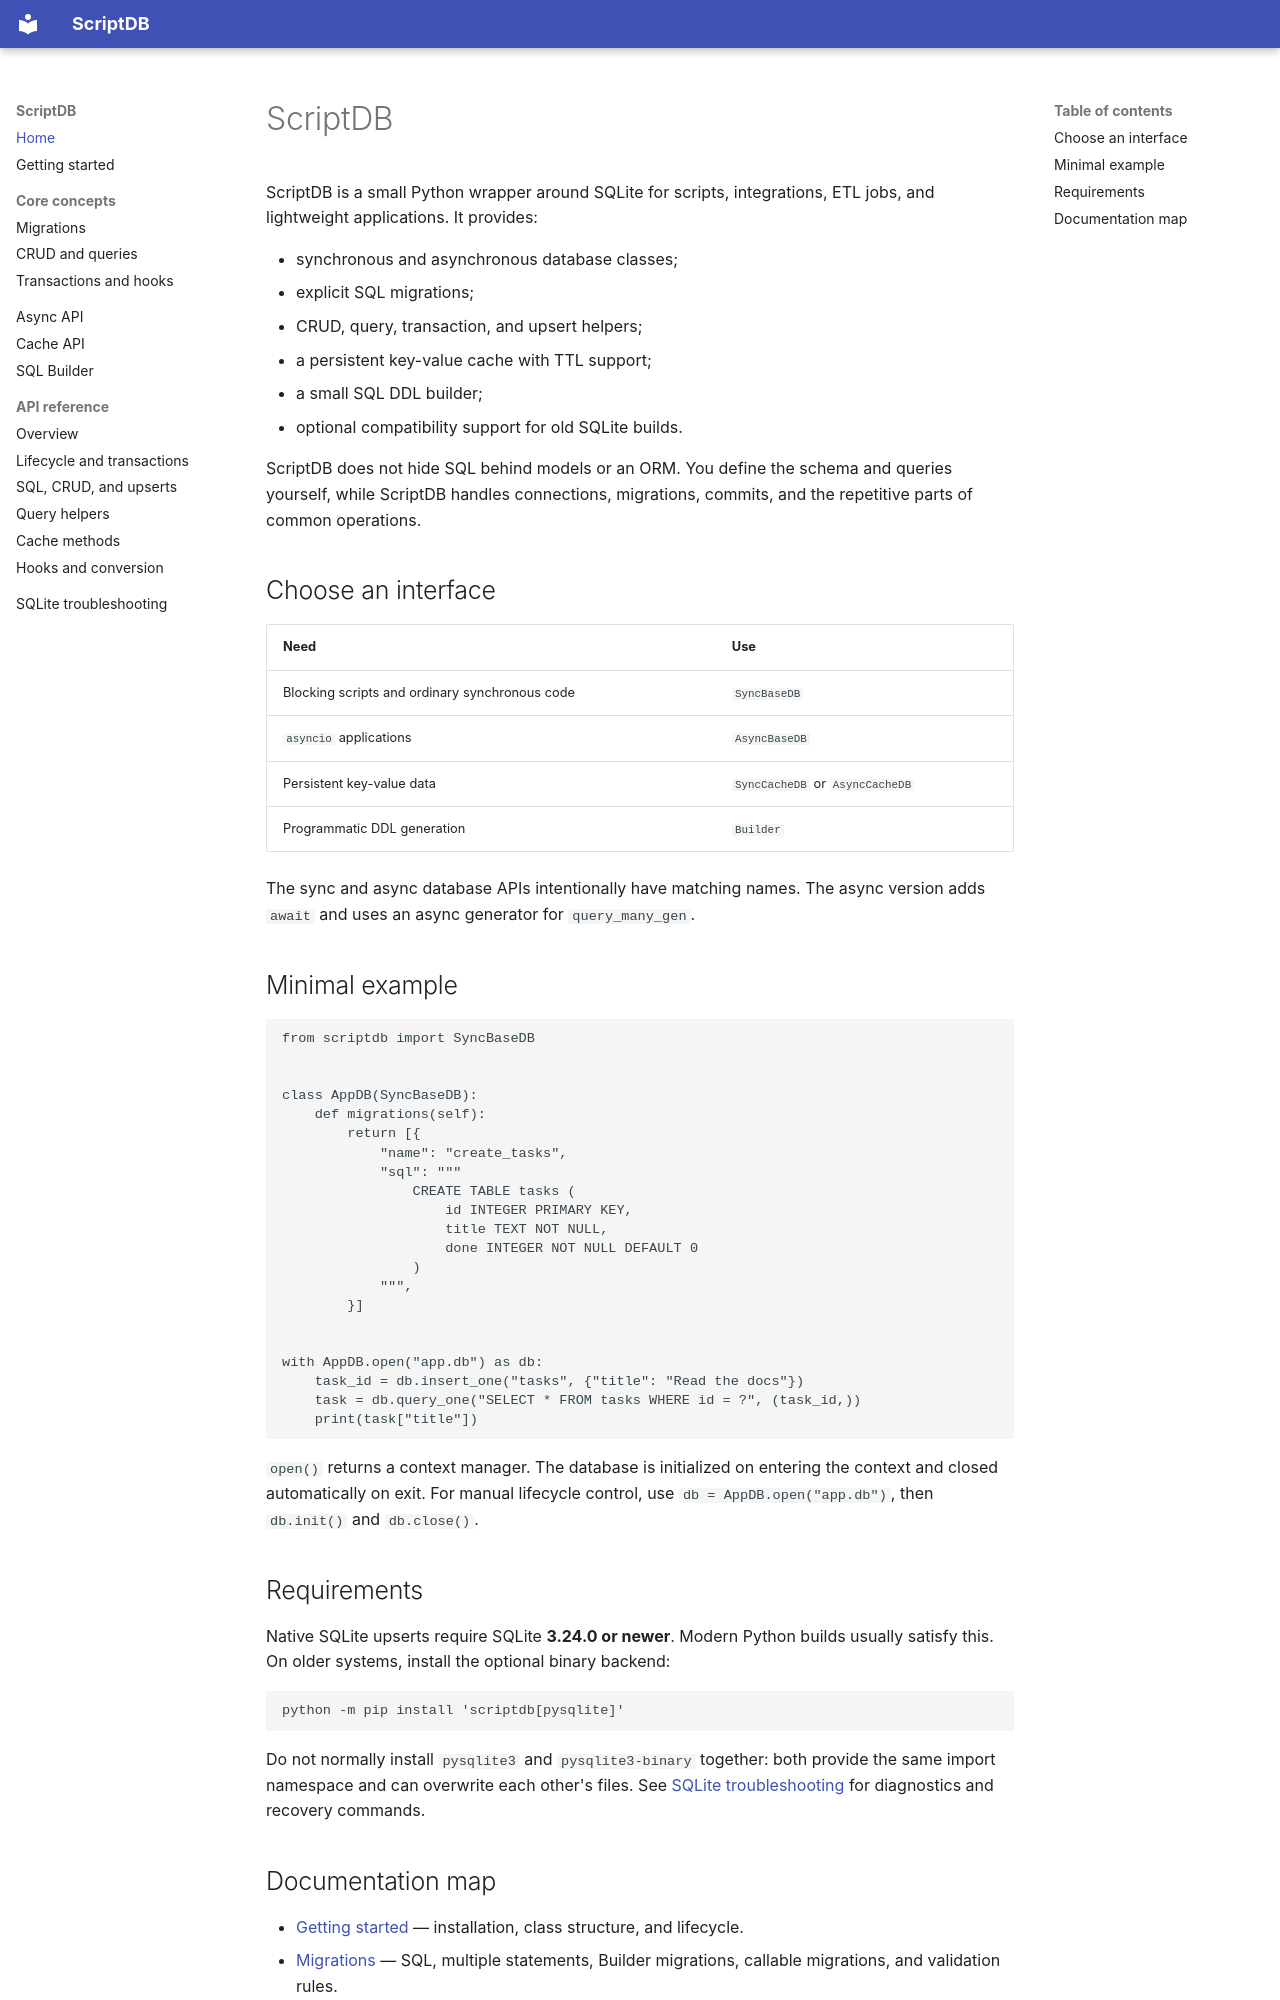

repository: MihanEntalpo/ScriptDB · page: index.html · generator: mkdocs

# ScriptDB

ScriptDB is a small Python wrapper around SQLite for scripts, integrations,
ETL jobs, and lightweight applications. It provides:

- synchronous and asynchronous database classes;
- explicit SQL migrations;
- CRUD, query, transaction, and upsert helpers;
- a persistent key-value cache with TTL support;
- a small SQL DDL builder;
- optional compatibility support for old SQLite builds.

ScriptDB does not hide SQL behind models or an ORM. You define the schema and
queries yourself, while ScriptDB handles connections, migrations, commits,
and the repetitive parts of common operations.

## Choose an interface

| Need | Use |
| --- | --- |
| Blocking scripts and ordinary synchronous code | `SyncBaseDB` |
| `asyncio` applications | `AsyncBaseDB` |
| Persistent key-value data | `SyncCacheDB` or `AsyncCacheDB` |
| Programmatic DDL generation | `Builder` |

The sync and async database APIs intentionally have matching names. The async
version adds `await` and uses an async generator for `query_many_gen`.

## Minimal example

```python
from scriptdb import SyncBaseDB


class AppDB(SyncBaseDB):
    def migrations(self):
        return [{
            "name": "create_tasks",
            "sql": """
                CREATE TABLE tasks (
                    id INTEGER PRIMARY KEY,
                    title TEXT NOT NULL,
                    done INTEGER NOT NULL DEFAULT 0
                )
            """,
        }]


with AppDB.open("app.db") as db:
    task_id = db.insert_one("tasks", {"title": "Read the docs"})
    task = db.query_one("SELECT * FROM tasks WHERE id = ?", (task_id,))
    print(task["title"])
```

`open()` returns a context manager. The database is initialized on entering
the context and closed automatically on exit. For manual lifecycle control,
use `db = AppDB.open("app.db")`, then `db.init()` and `db.close()`.

## Requirements

Native SQLite upserts require SQLite **3.24.0 or newer**. Modern Python builds
usually satisfy this. On older systems, install the optional binary backend:

```bash
python -m pip install 'scriptdb[pysqlite]'
```

Do not normally install `pysqlite3` and `pysqlite3-binary` together: both
provide the same import namespace and can overwrite each other's files. See
[SQLite troubleshooting](sqlite.md) for diagnostics and recovery commands.
